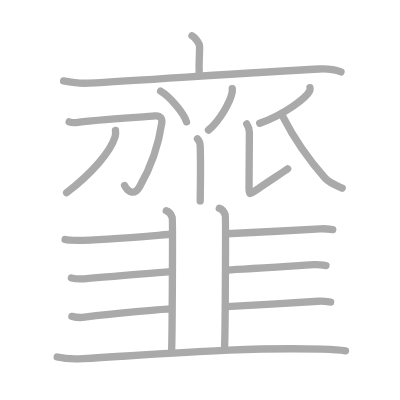
t = 0.00 s
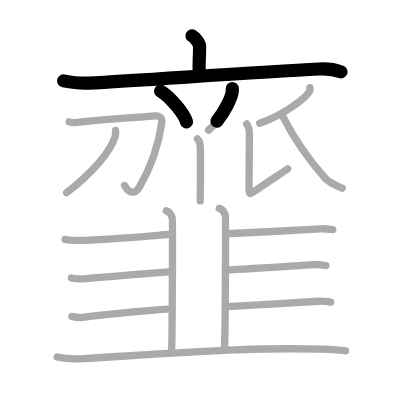
t = 3.75 s
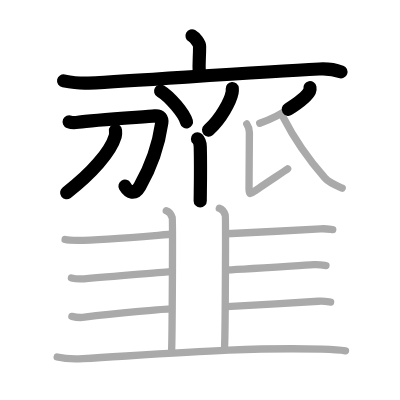
t = 7.50 s
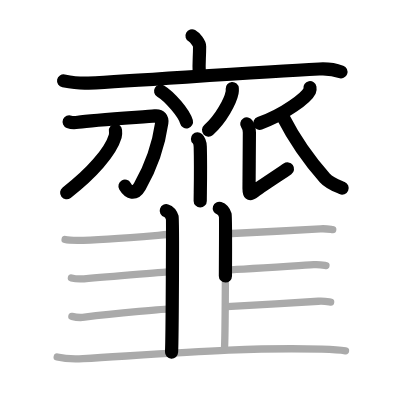
t = 11.50 s
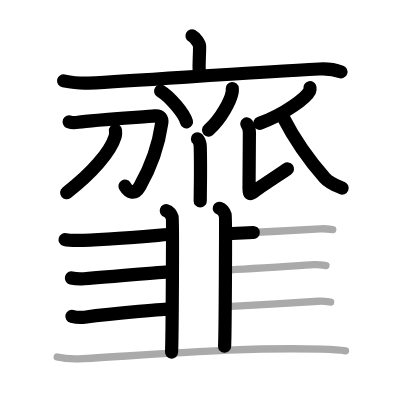
t = 15.25 s
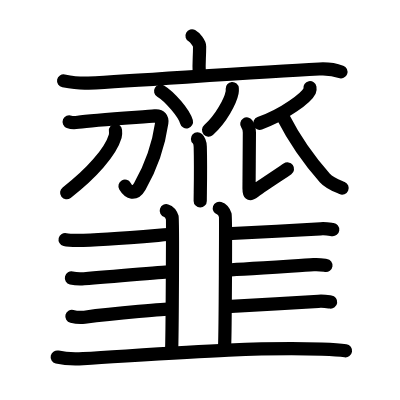
t = 19.00 s

The animated SVG that drew these frames (rendered in a browser with its animation timeline set to each time). Animation: 19 SMIL elements (animate=19); one cycle of 19.00 s.

<?xml version="1.0" standalone="no"?>
<!DOCTYPE svg PUBLIC "-//W3C//DTD SVG 1.1//EN"   "http://www.w3.org/Graphics/SVG/1.1/DTD/svg11.dtd">
<svg width="400px" height="400px"  version="1.1" xmlns="http://www.w3.org/2000/svg">
  <defs>
    <marker id="Triangle" viewBox="0 0 10 10" refX="0" refY="5" markerUnits="strokeWidth" markerWidth="3" style="stroke-opacity:0%;fill:#aaaaaa;" markerHeight="2" orient="auto">
      <path d="M 0 0 L 10 5 L 0 10 z" />
    </marker>
    
    <marker id="Arrow" viewBox="0 0 10 10" refX="5" refY="5" markerUnits="strokeWidth" markerWidth="1.8" style="stroke-opacity:0%;fill:#770000;" markerHeight="2" orient="auto">
      <path d="M 0 4 L 6 4 L 4 1 L 10 5 L 4 9 L 6 6 L 0 6 z" />
        <circle cx="5" cy="5" r="5" />
      </marker>
    
    <marker id="TriangleRed" viewBox="0 0 10 10" refX="0" refY="5" markerUnits="strokeWidth" markerWidth="3" style="stroke-opacity:0%;fill:#CC0000;" markerHeight="2" orient="auto">
      <path d="M 0 0 L 10 5 L 0 10 z" />
    </marker>
    
    <marker id="ArrowRed" viewBox="0 0 10 10" refX="5" refY="5" markerUnits="strokeWidth" markerWidth="1.8" style="stroke-opacity:0%;fill:#CC0000;" markerHeight="2" orient="auto">
      <path d="M 0 4 L 6 4 L 4 1 L 10 5 L 4 9 L 6 6 L 0 6 z" />
        <circle cx="5" cy="5" r="5" />
      </marker>
    
  </defs>
  
  <path style="fill:#ffffff; fill-opacity:100%; fill-rule:evenodd; stroke-width:0;" d="M 0 0 L 400px 0 L 400px 400px L 0 400px L 0 0" />

  <g transform="scale(3.6697247706422 3.6697247706422)">
<path style="fill:none; fill-opacity:0%; fill-rule:evenodd; stroke:#aaaaaa; stroke-opacity:100%; stroke-width: 1.5pt; stroke-linejoin:round; stroke-linecap:round;" d="M52.32 9.75c0.78 0.42 2.07 2.05 2.07 2.89c0 3.09-0.25 4.5-0.1 7.12"></path>
<path style="fill:none; fill-opacity:0%; fill-rule:evenodd; stroke:#aaaaaa; stroke-opacity:100%; stroke-width: 1.5pt; stroke-linejoin:round; stroke-linecap:round;" d="M17.33 22.04c2.24 0.44 4.19 0.76 6.77 0.61C39.79 21.8 69.17 19.69 87 18.8c2.62-0.13 3.96 0.05 5.92 0.78"></path>
<path style="fill:none; fill-opacity:0%; fill-rule:evenodd; stroke:#aaaaaa; stroke-opacity:100%; stroke-width: 1.5pt; stroke-linejoin:round; stroke-linecap:round;" d="M43.77 24.83c2.49 1.48 6.42 6.08 7.04 8.38"></path>
<path style="fill:none; fill-opacity:0%; fill-rule:evenodd; stroke:#aaaaaa; stroke-opacity:100%; stroke-width: 1.5pt; stroke-linejoin:round; stroke-linecap:round;" d="M63.29 24.14c0.02 0.27 0.04 0.69-0.04 1.07c-0.44 2.26-2.97 7.22-6.44 10.25"></path>
<path style="fill:none; fill-opacity:0%; fill-rule:evenodd; stroke:#aaaaaa; stroke-opacity:100%; stroke-width: 1.5pt; stroke-linejoin:round; stroke-linecap:round;" d="M53.81 37.83c0.42 0.4 0.72 0.86 0.76 2.17c0.17 6.28-0.01 12.61-0.01 14.75"></path>
<path style="fill:none; fill-opacity:0%; fill-rule:evenodd; stroke:#aaaaaa; stroke-opacity:100%; stroke-width: 1.5pt; stroke-linejoin:round; stroke-linecap:round;" d="M18.85 33.19c0.6 0.24 1.9 0.21 2.43 0.13c4.31-0.68 18.52-1.49 20.91-1.74c1.56-0.16 2.06 0.74 1.9 1.87c-0.9 6.3-3.26 12.55-5.99 17.34c-1.43 2.51-3.1 1.71-4.15-0.24"></path>
<path style="fill:none; fill-opacity:0%; fill-rule:evenodd; stroke:#aaaaaa; stroke-opacity:100%; stroke-width: 1.5pt; stroke-linejoin:round; stroke-linecap:round;" d="M31.47 35.52c0.04 0.4 0.09 1.03-0.07 1.61c-1.24 4.24-6.52 10.23-13.25 15.38"></path>
<path style="fill:none; fill-opacity:0%; fill-rule:evenodd; stroke:#aaaaaa; stroke-opacity:100%; stroke-width: 1.5pt; stroke-linejoin:round; stroke-linecap:round;" d="M84.46 23.89c0.04 0.22 0.08 0.56-0.07 0.87c-0.88 1.84-6.72 6.35-13.61 8.83"></path>
<path style="fill:none; fill-opacity:0%; fill-rule:evenodd; stroke:#aaaaaa; stroke-opacity:100%; stroke-width: 1.5pt; stroke-linejoin:round; stroke-linecap:round;" d="M67.25 33.77c0.41 0.61 0.71 1.43 0.71 2.34c0 0.92-0.1 13.82-0.1 15.25c0 1.43 0.1 1.83 1.42 0.81c1.32-1.02 8.29-5.56 9.1-6.17"></path>
<path style="fill:none; fill-opacity:0%; fill-rule:evenodd; stroke:#aaaaaa; stroke-opacity:100%; stroke-width: 1.5pt; stroke-linejoin:round; stroke-linecap:round;" d="M77.12 31.86C80 37.5 83 42.25 88.55 48.51c1.17 1.32 3.03 2.02 4.7 2.74"></path>
<path style="fill:none; fill-opacity:0%; fill-rule:evenodd; stroke:#aaaaaa; stroke-opacity:100%; stroke-width: 1.5pt; stroke-linejoin:round; stroke-linecap:round;" d="M45.31 57.41c0.9 0.29 1.44 1.3 1.62 1.88c0.18 0.58 0 33.08-0.18 36.69"></path>
<path style="fill:none; fill-opacity:0%; fill-rule:evenodd; stroke:#aaaaaa; stroke-opacity:100%; stroke-width: 1.5pt; stroke-linejoin:round; stroke-linecap:round;" d="M59.76 56.75c0.9 0.29 1.44 1.3 1.62 1.88c0.18 0.58 0 32.15-0.18 35.76"></path>
<path style="fill:none; fill-opacity:0%; fill-rule:evenodd; stroke:#aaaaaa; stroke-opacity:100%; stroke-width: 1.5pt; stroke-linejoin:round; stroke-linecap:round;" d="M17.74 65.28c0.9 0.22 2.54 0.22 3.45 0.22c7.32-0.01 24.72-1.67 25.68-1.67"></path>
<path style="fill:none; fill-opacity:0%; fill-rule:evenodd; stroke:#aaaaaa; stroke-opacity:100%; stroke-width: 1.5pt; stroke-linejoin:round; stroke-linecap:round;" d="M19.46 75.75c0.9 0.22 2.54 0.29 3.44 0.22c9.34-0.72 22.76-1.96 23.72-1.96"></path>
<path style="fill:none; fill-opacity:0%; fill-rule:evenodd; stroke:#aaaaaa; stroke-opacity:100%; stroke-width: 1.5pt; stroke-linejoin:round; stroke-linecap:round;" d="M19.59 86.22c0.9 0.22 2.55 0.34 3.45 0.22c8.96-1.19 22.63-2.25 23.59-2.25"></path>
<path style="fill:none; fill-opacity:0%; fill-rule:evenodd; stroke:#aaaaaa; stroke-opacity:100%; stroke-width: 1.5pt; stroke-linejoin:round; stroke-linecap:round;" d="M61.78 63.69c1.28 0 19.68-0.98 25.53-1.34c1.59-0.1 2.56 0.11 3.36 0.21"></path>
<path style="fill:none; fill-opacity:0%; fill-rule:evenodd; stroke:#aaaaaa; stroke-opacity:100%; stroke-width: 1.5pt; stroke-linejoin:round; stroke-linecap:round;" d="M61.52 73.58c1.28 0 18.09-1.09 23.94-1.45c1.59-0.1 2.56 0.1 3.36 0.22"></path>
<path style="fill:none; fill-opacity:0%; fill-rule:evenodd; stroke:#aaaaaa; stroke-opacity:100%; stroke-width: 1.5pt; stroke-linejoin:round; stroke-linecap:round;" d="M61.78 83.55c1.28 0 19.11-1.09 24.96-1.45c1.59-0.1 2.56 0.1 3.36 0.21"></path>
<path style="fill:none; fill-opacity:0%; fill-rule:evenodd; stroke:#aaaaaa; stroke-opacity:100%; stroke-width: 1.5pt; stroke-linejoin:round; stroke-linecap:round;" d="M15.59 97.29c1.84 0.45 5.21 0.56 7.04 0.45c23.75-1.44 45.82-3.22 65.09-2.59c3.06 0.1 4.9 0.21 6.43 0.44"></path>

<path style="fill:none; fill-opacity:0%; fill-rule:evenodd; stroke:#000000; stroke-opacity:100%; stroke-width: 2.7pt; stroke-linejoin:round; stroke-linecap:round;" d="M52.32 9.75c0.78 0.42 2.07 2.05 2.07 2.89c0 3.09-0.25 4.5-0.1 7.12" pathLength="100" stroke-dashoffset="100" stroke-dasharray="100 105"><animate id="dashAnim1" attributeName="stroke-dashoffset" from="100" to="0" dur="1s" calcMode="linear" fill="freeze"/></path>
<path style="fill:none; fill-opacity:0%; fill-rule:evenodd; stroke:#000000; stroke-opacity:100%; stroke-width: 2.7pt; stroke-linejoin:round; stroke-linecap:round;" d="M17.33 22.04c2.24 0.44 4.19 0.76 6.77 0.61C39.79 21.8 69.17 19.69 87 18.8c2.62-0.13 3.96 0.05 5.92 0.78" pathLength="100" stroke-dashoffset="100" stroke-dasharray="100 105"><animate id="dashAnim2" attributeName="stroke-dashoffset" from="100" to="0" dur="1s" calcMode="linear" begin="dashAnim1.end" fill="freeze"/></path>
<path style="fill:none; fill-opacity:0%; fill-rule:evenodd; stroke:#000000; stroke-opacity:100%; stroke-width: 2.7pt; stroke-linejoin:round; stroke-linecap:round;" d="M43.77 24.83c2.49 1.48 6.42 6.08 7.04 8.38" pathLength="100" stroke-dashoffset="100" stroke-dasharray="100 105"><animate id="dashAnim3" attributeName="stroke-dashoffset" from="100" to="0" dur="1s" calcMode="linear" begin="dashAnim2.end" fill="freeze"/></path>
<path style="fill:none; fill-opacity:0%; fill-rule:evenodd; stroke:#000000; stroke-opacity:100%; stroke-width: 2.7pt; stroke-linejoin:round; stroke-linecap:round;" d="M63.29 24.14c0.02 0.27 0.04 0.69-0.04 1.07c-0.44 2.26-2.97 7.22-6.44 10.25" pathLength="100" stroke-dashoffset="100" stroke-dasharray="100 105"><animate id="dashAnim4" attributeName="stroke-dashoffset" from="100" to="0" dur="1s" calcMode="linear" begin="dashAnim3.end" fill="freeze"/></path>
<path style="fill:none; fill-opacity:0%; fill-rule:evenodd; stroke:#000000; stroke-opacity:100%; stroke-width: 2.7pt; stroke-linejoin:round; stroke-linecap:round;" d="M53.81 37.83c0.42 0.4 0.72 0.86 0.76 2.17c0.17 6.28-0.01 12.61-0.01 14.75" pathLength="100" stroke-dashoffset="100" stroke-dasharray="100 105"><animate id="dashAnim5" attributeName="stroke-dashoffset" from="100" to="0" dur="1s" calcMode="linear" begin="dashAnim4.end" fill="freeze"/></path>
<path style="fill:none; fill-opacity:0%; fill-rule:evenodd; stroke:#000000; stroke-opacity:100%; stroke-width: 2.7pt; stroke-linejoin:round; stroke-linecap:round;" d="M18.85 33.19c0.6 0.24 1.9 0.21 2.43 0.13c4.31-0.68 18.52-1.49 20.91-1.74c1.56-0.16 2.06 0.74 1.9 1.87c-0.9 6.3-3.26 12.55-5.99 17.34c-1.43 2.51-3.1 1.71-4.15-0.24" pathLength="100" stroke-dashoffset="100" stroke-dasharray="100 105"><animate id="dashAnim6" attributeName="stroke-dashoffset" from="100" to="0" dur="1s" calcMode="linear" begin="dashAnim5.end" fill="freeze"/></path>
<path style="fill:none; fill-opacity:0%; fill-rule:evenodd; stroke:#000000; stroke-opacity:100%; stroke-width: 2.7pt; stroke-linejoin:round; stroke-linecap:round;" d="M31.47 35.52c0.04 0.4 0.09 1.03-0.07 1.61c-1.24 4.24-6.52 10.23-13.25 15.38" pathLength="100" stroke-dashoffset="100" stroke-dasharray="100 105"><animate id="dashAnim7" attributeName="stroke-dashoffset" from="100" to="0" dur="1s" calcMode="linear" begin="dashAnim6.end" fill="freeze"/></path>
<path style="fill:none; fill-opacity:0%; fill-rule:evenodd; stroke:#000000; stroke-opacity:100%; stroke-width: 2.7pt; stroke-linejoin:round; stroke-linecap:round;" d="M84.46 23.89c0.04 0.22 0.08 0.56-0.07 0.87c-0.88 1.84-6.72 6.35-13.61 8.83" pathLength="100" stroke-dashoffset="100" stroke-dasharray="100 105"><animate id="dashAnim8" attributeName="stroke-dashoffset" from="100" to="0" dur="1s" calcMode="linear" begin="dashAnim7.end" fill="freeze"/></path>
<path style="fill:none; fill-opacity:0%; fill-rule:evenodd; stroke:#000000; stroke-opacity:100%; stroke-width: 2.7pt; stroke-linejoin:round; stroke-linecap:round;" d="M67.25 33.77c0.41 0.61 0.71 1.43 0.71 2.34c0 0.92-0.1 13.82-0.1 15.25c0 1.43 0.1 1.83 1.42 0.81c1.32-1.02 8.29-5.56 9.1-6.17" pathLength="100" stroke-dashoffset="100" stroke-dasharray="100 105"><animate id="dashAnim9" attributeName="stroke-dashoffset" from="100" to="0" dur="1s" calcMode="linear" begin="dashAnim8.end" fill="freeze"/></path>
<path style="fill:none; fill-opacity:0%; fill-rule:evenodd; stroke:#000000; stroke-opacity:100%; stroke-width: 2.7pt; stroke-linejoin:round; stroke-linecap:round;" d="M77.12 31.86C80 37.5 83 42.25 88.55 48.51c1.17 1.32 3.03 2.02 4.7 2.74" pathLength="100" stroke-dashoffset="100" stroke-dasharray="100 105"><animate id="dashAnim10" attributeName="stroke-dashoffset" from="100" to="0" dur="1s" calcMode="linear" begin="dashAnim9.end" fill="freeze"/></path>
<path style="fill:none; fill-opacity:0%; fill-rule:evenodd; stroke:#000000; stroke-opacity:100%; stroke-width: 2.7pt; stroke-linejoin:round; stroke-linecap:round;" d="M45.31 57.41c0.9 0.29 1.44 1.3 1.62 1.88c0.18 0.58 0 33.08-0.18 36.69" pathLength="100" stroke-dashoffset="100" stroke-dasharray="100 105"><animate id="dashAnim11" attributeName="stroke-dashoffset" from="100" to="0" dur="1s" calcMode="linear" begin="dashAnim10.end" fill="freeze"/></path>
<path style="fill:none; fill-opacity:0%; fill-rule:evenodd; stroke:#000000; stroke-opacity:100%; stroke-width: 2.7pt; stroke-linejoin:round; stroke-linecap:round;" d="M59.76 56.75c0.9 0.29 1.44 1.3 1.62 1.88c0.18 0.58 0 32.15-0.18 35.76" pathLength="100" stroke-dashoffset="100" stroke-dasharray="100 105"><animate id="dashAnim12" attributeName="stroke-dashoffset" from="100" to="0" dur="1s" calcMode="linear" begin="dashAnim11.end" fill="freeze"/></path>
<path style="fill:none; fill-opacity:0%; fill-rule:evenodd; stroke:#000000; stroke-opacity:100%; stroke-width: 2.7pt; stroke-linejoin:round; stroke-linecap:round;" d="M17.74 65.28c0.9 0.22 2.54 0.22 3.45 0.22c7.32-0.01 24.72-1.67 25.68-1.67" pathLength="100" stroke-dashoffset="100" stroke-dasharray="100 105"><animate id="dashAnim13" attributeName="stroke-dashoffset" from="100" to="0" dur="1s" calcMode="linear" begin="dashAnim12.end" fill="freeze"/></path>
<path style="fill:none; fill-opacity:0%; fill-rule:evenodd; stroke:#000000; stroke-opacity:100%; stroke-width: 2.7pt; stroke-linejoin:round; stroke-linecap:round;" d="M19.46 75.75c0.9 0.22 2.54 0.29 3.44 0.22c9.34-0.72 22.76-1.96 23.72-1.96" pathLength="100" stroke-dashoffset="100" stroke-dasharray="100 105"><animate id="dashAnim14" attributeName="stroke-dashoffset" from="100" to="0" dur="1s" calcMode="linear" begin="dashAnim13.end" fill="freeze"/></path>
<path style="fill:none; fill-opacity:0%; fill-rule:evenodd; stroke:#000000; stroke-opacity:100%; stroke-width: 2.7pt; stroke-linejoin:round; stroke-linecap:round;" d="M19.59 86.22c0.9 0.22 2.55 0.34 3.45 0.22c8.96-1.19 22.63-2.25 23.59-2.25" pathLength="100" stroke-dashoffset="100" stroke-dasharray="100 105"><animate id="dashAnim15" attributeName="stroke-dashoffset" from="100" to="0" dur="1s" calcMode="linear" begin="dashAnim14.end" fill="freeze"/></path>
<path style="fill:none; fill-opacity:0%; fill-rule:evenodd; stroke:#000000; stroke-opacity:100%; stroke-width: 2.7pt; stroke-linejoin:round; stroke-linecap:round;" d="M61.78 63.69c1.28 0 19.68-0.98 25.53-1.34c1.59-0.1 2.56 0.11 3.36 0.21" pathLength="100" stroke-dashoffset="100" stroke-dasharray="100 105"><animate id="dashAnim16" attributeName="stroke-dashoffset" from="100" to="0" dur="1s" calcMode="linear" begin="dashAnim15.end" fill="freeze"/></path>
<path style="fill:none; fill-opacity:0%; fill-rule:evenodd; stroke:#000000; stroke-opacity:100%; stroke-width: 2.7pt; stroke-linejoin:round; stroke-linecap:round;" d="M61.52 73.58c1.28 0 18.09-1.09 23.94-1.45c1.59-0.1 2.56 0.1 3.36 0.22" pathLength="100" stroke-dashoffset="100" stroke-dasharray="100 105"><animate id="dashAnim17" attributeName="stroke-dashoffset" from="100" to="0" dur="1s" calcMode="linear" begin="dashAnim16.end" fill="freeze"/></path>
<path style="fill:none; fill-opacity:0%; fill-rule:evenodd; stroke:#000000; stroke-opacity:100%; stroke-width: 2.7pt; stroke-linejoin:round; stroke-linecap:round;" d="M61.78 83.55c1.28 0 19.11-1.09 24.96-1.45c1.59-0.1 2.56 0.1 3.36 0.21" pathLength="100" stroke-dashoffset="100" stroke-dasharray="100 105"><animate id="dashAnim18" attributeName="stroke-dashoffset" from="100" to="0" dur="1s" calcMode="linear" begin="dashAnim17.end" fill="freeze"/></path>
<path style="fill:none; fill-opacity:0%; fill-rule:evenodd; stroke:#000000; stroke-opacity:100%; stroke-width: 2.7pt; stroke-linejoin:round; stroke-linecap:round;" d="M15.59 97.29c1.84 0.45 5.21 0.56 7.04 0.45c23.75-1.44 45.82-3.22 65.09-2.59c3.06 0.1 4.9 0.21 6.43 0.44" pathLength="100" stroke-dashoffset="100" stroke-dasharray="100 105"><animate id="dashAnim19" attributeName="stroke-dashoffset" from="100" to="0" dur="1s" calcMode="linear" begin="dashAnim18.end" fill="freeze"/></path>

</g>

</svg>  
          
